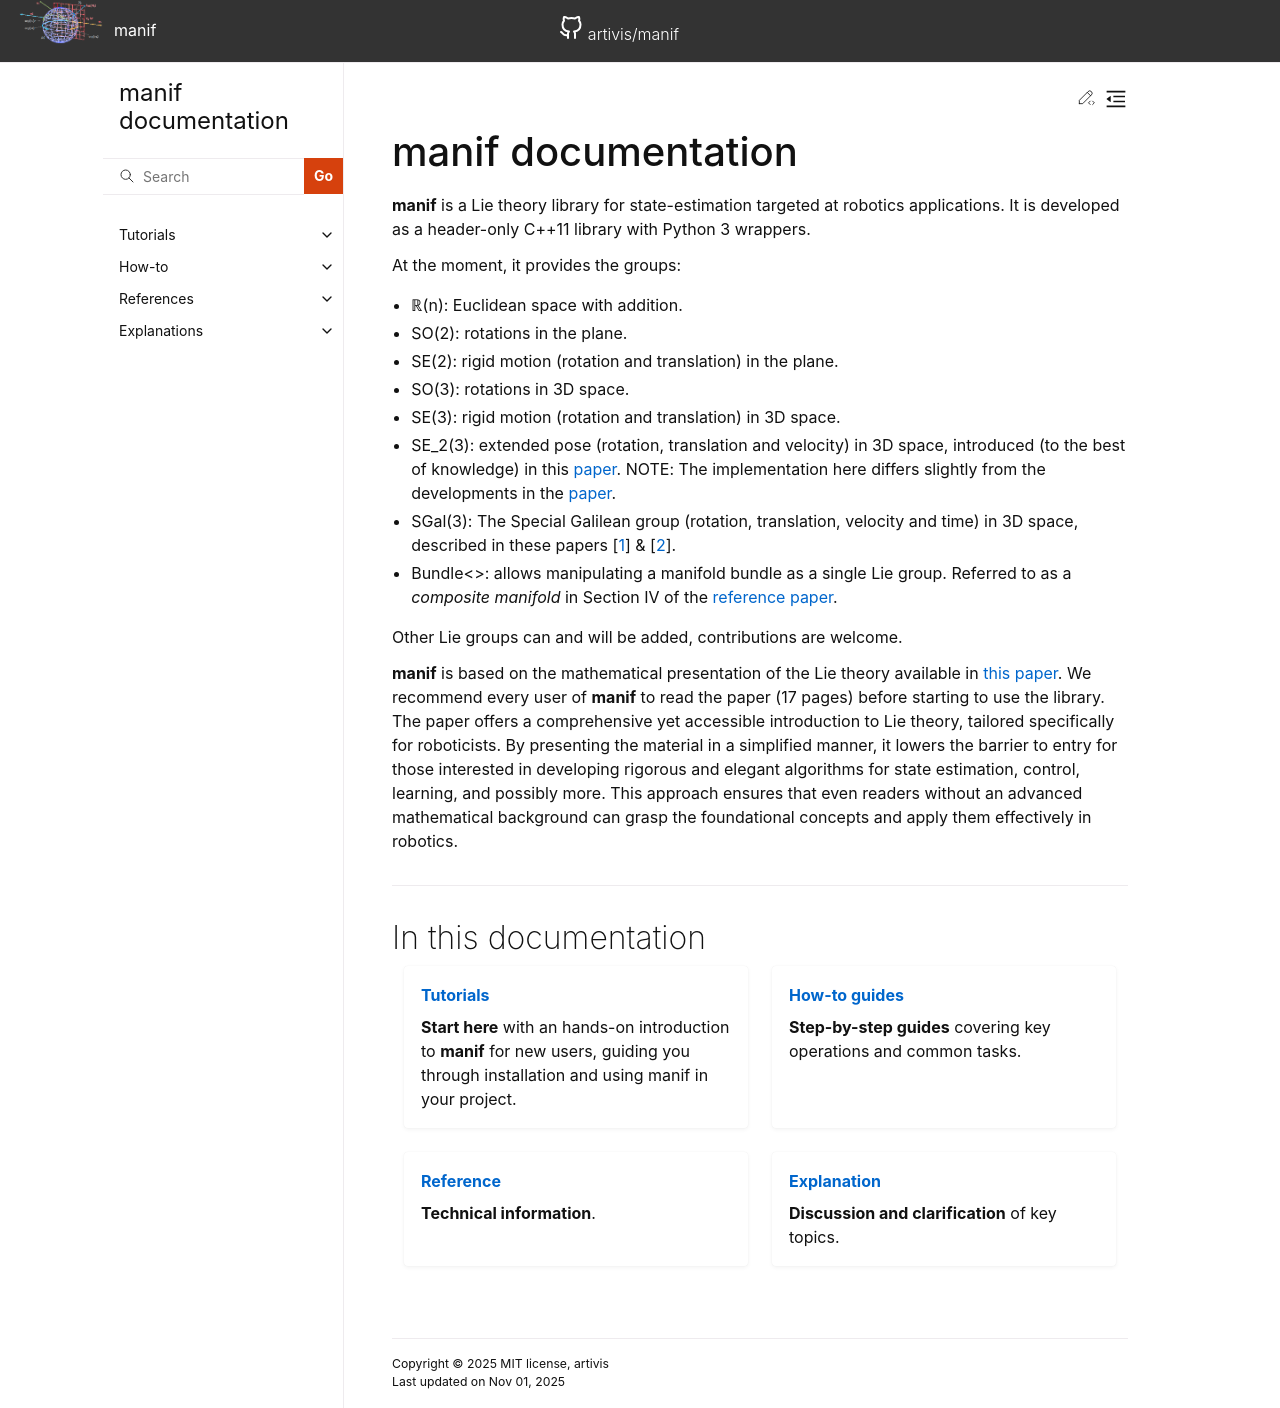

repository: artivis/manif · page: index.html · generator: sphinx

# manif documentation

% Include content from [../README.md](../README.md)

```{include} ../README.md
    :start-after: <!-- Include start manif intro -->
    :end-before: <!-- Include stop manif intro -->
```

<!-- Including the links doesn't seem to work, -->
<!-- they arent resolved -->
<!-- % Include content from [../README.md](../README.md)
```{include} ../README.md
    :start-after:  Include start manif URLs
    :end-before:  Include stop manif URLs
``` -->

[barrau15]: https://arxiv.org/pdf/1410.1465.pdf
[fourmy19]: https://hal.science/hal-02183498/document
[kelly24]: https://arxiv.org/abs/2312.07555
[jsola18]: http://arxiv.org/abs/1812.01537
[jsola-iri-lecture]: https://www.youtube.com/watch?v=nHOcoIyJj2o
[cheat_sheet]: paper/Lie_theory_cheat_sheet.pdf
[IRI-UPC]: https://www.iri.upc.edu/

---

## In this documentation

````{grid} 1 1 2 2
```{grid-item-card} [Tutorials](tutorial/index)

**Start here** with an hands-on introduction to **manif** for new users, guiding you through installation and using manif in your project.
```

```{grid-item-card} [How-to guides](howto/index)

**Step-by-step guides** covering key operations and common tasks.
```
````

````{grid} 1 1 2 2
```{grid-item-card} [Reference](reference/index)

**Technical information**.
```
```{grid-item-card} [Explanation](explanation/index)

**Discussion and clarification** of key topics.
```
````

```{toctree}
:hidden:

tutorial/index
howto/index
reference/index
explanation/index
```
